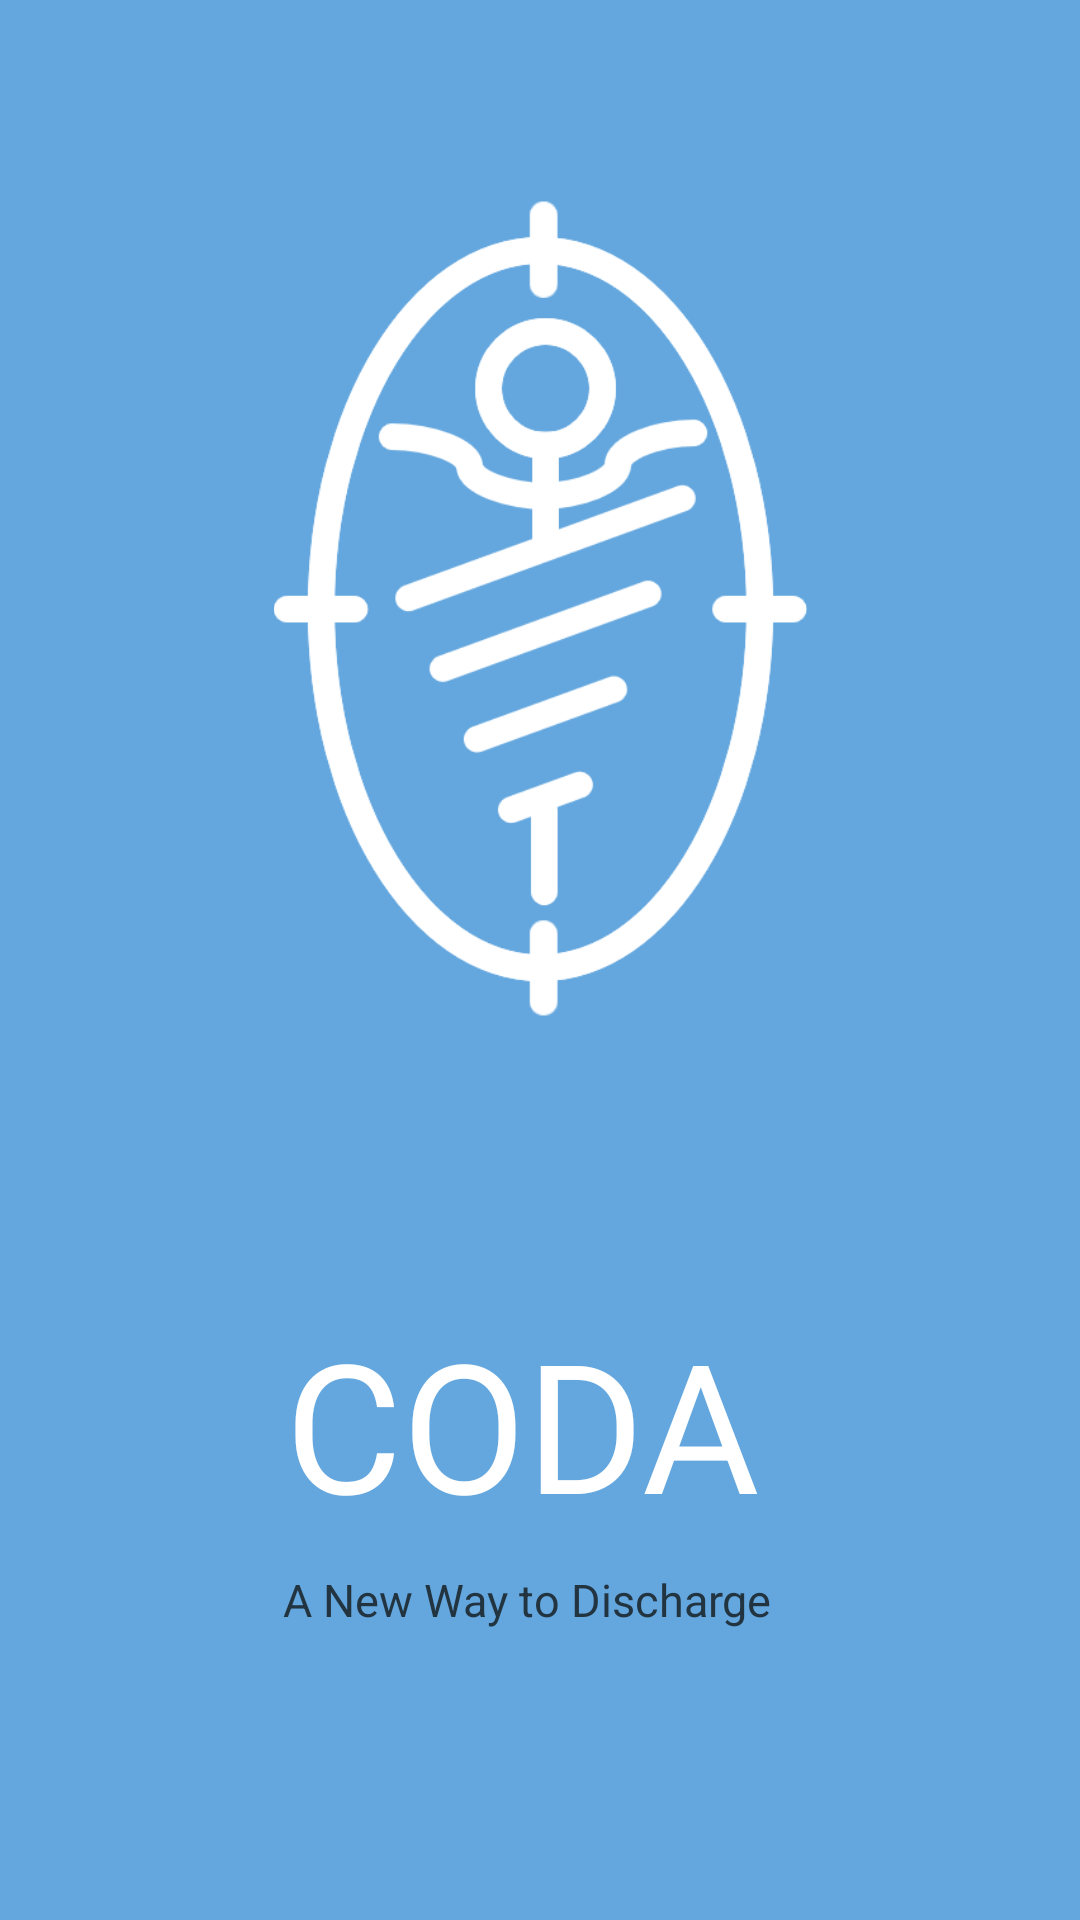

The Android layout XML behind this screen, and the referenced resources:
<!-- AndroidManifest.xml: application theme AppTheme -->
<!-- res/layout/activity_main.xml -->
<?xml version="1.0" encoding="utf-8"?>
<android.support.constraint.ConstraintLayout xmlns:android="http://schemas.android.com/apk/res/android"
    xmlns:app="http://schemas.android.com/apk/res-auto"
    xmlns:tools="http://schemas.android.com/tools"
    android:layout_width="match_parent"
    android:layout_height="match_parent"
    android:background="@color/background"
    tools:context=".MainActivity">


    <TextView
        android:id="@+id/text_app_name"
        android:layout_width="170dp"
        android:layout_height="78dp"
        android:text="@string/app_name"
        android:textColor="@color/white"
        android:textSize="60sp"
        app:layout_constraintBottom_toBottomOf="parent"
        app:layout_constraintLeft_toLeftOf="parent"
        app:layout_constraintRight_toRightOf="parent"
        app:layout_constraintTop_toTopOf="parent"
        app:layout_constraintVertical_bias="0.773" />

    <TextView
        android:id="@+id/text_app_desc"
        android:layout_width="170dp"
        android:layout_height="27dp"
        android:text="@string/app_desc"
        android:textColor="@color/textColor"
        android:textSize="15sp"
        app:layout_constraintBottom_toBottomOf="parent"
        app:layout_constraintHorizontal_bias="0.497"
        app:layout_constraintLeft_toLeftOf="parent"
        app:layout_constraintRight_toRightOf="parent"
        app:layout_constraintTop_toTopOf="parent"
        app:layout_constraintVertical_bias="0.853" />

    <ImageView
        android:id="@+id/coda_white"
        android:layout_width="189dp"
        android:layout_height="273dp"
        android:layout_marginStart="8dp"
        android:layout_marginTop="8dp"
        android:layout_marginEnd="8dp"
        android:layout_marginBottom="8dp"
        android:contentDescription="@string/white"
        app:layout_constraintBottom_toBottomOf="parent"
        app:layout_constraintEnd_toEndOf="parent"
        app:layout_constraintHorizontal_bias="0.502"
        app:layout_constraintStart_toStartOf="parent"
        app:layout_constraintTop_toTopOf="parent"
        app:layout_constraintVertical_bias="0.166"
        app:srcCompat="@drawable/coda_symbol_white" />


</android.support.constraint.ConstraintLayout>
<!-- resources referenced by this layout -->
<resources>
  <color name="background">#64A7DE</color>
  <color name="textColor">#233441</color>
  <color name="white">#ffffff</color>
  <!-- drawable coda_symbol_white: png bitmap (drawable, 20404 bytes) -->
  <string name="app_desc">A New Way to Discharge</string>
  <string name="app_name">CODA</string>
  <string name="white">CODA White Symbol</string>
  <style name="AppTheme" parent="Theme.AppCompat.Light.NoActionBar">
          
          <item name="colorPrimary">@color/colorPrimary</item>
          <item name="colorPrimaryDark">@color/colorPrimaryDark</item>
          <item name="colorAccent">@color/blue_accent</item>
      </style>
  <color name="colorPrimary">#64A7DE</color>
  <color name="colorPrimaryDark">#050408</color>
  <color name="blue_accent">#FF3E67A1</color>
</resources>
